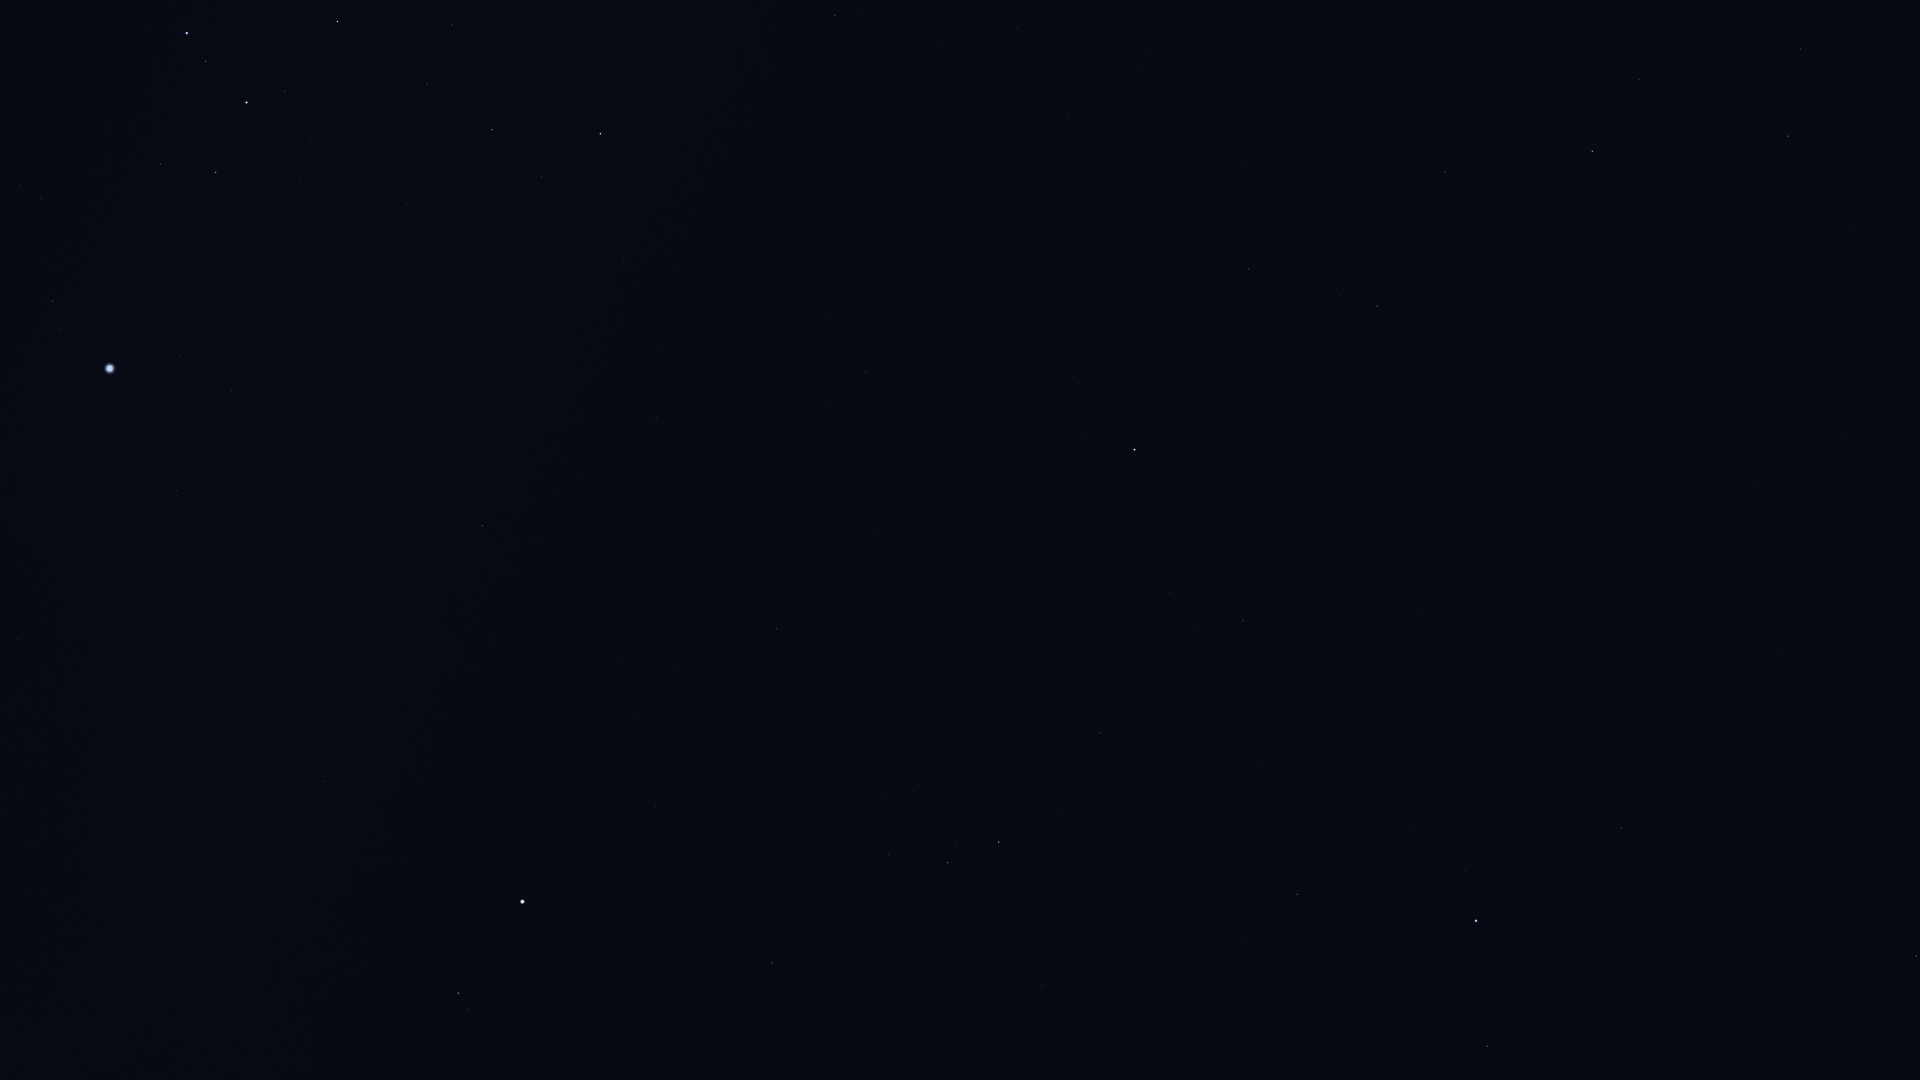

Values plotted in this chart, from the file beside it:
Star_ID, Name, X, Y
17847, Atlas, 1675, 846
30419, HIP 30419, 22, 964
30867, HIP 30867, 18, 639
31216, HIP 31216, 97, 1029
31416, HIP 31416, 41, 199
31592, HIP 31592, 52, 301
32349, Sirius, 110, 368
32533, HIP 32533, 197, 1031
33160, HIP 33160, 176, 491
33165, HIP 33165, 161, 171
33347, HIP 33347, 180, 356
33579, Adhara, 187, 33
33719, Citalá, 233, 663
33856, Nganurganity, 205, 61
34045, Muliphein, 231, 391
34444, Wezen, 246, 102
34769, HIP 34769, 324, 781
35037, HIP 35037, 285, 91
35904, Aludra, 337, 21
36188, Gomeisa, 458, 993
37279, Procyon, 522, 902
37447, HIP 37447, 482, 526
38146, HIP 38146, 490, 128
38170, Azmidi, 492, 130
39211, HIP 39211, 634, 714
39757, Tureis, 600, 134
39863, HIP 39863, 674, 667
40526, Tarf, 772, 963
42402, Minchir, 885, 795
42446, Gakyid, 929, 1034
43109, Ashlesha, 947, 863
43409, HIP 43409, 835, 15
44066, Acubens, 1042, 986
45336, HIP 45336, 1100, 733
45751, HIP 45751, 1072, 377
46390, Alphard, 1134, 450
47431, Ukdah, 1243, 621
47508, Subra, 1297, 894
48356, Zhang, 1248, 269
48615, Felis, 1246, 161
48711, Bibhā, 1331, 536
49641, HIP 49641, 1421, 608
49669, Regulus, 1476, 921
49841, HIP 49841, 1377, 306
51069, HIP 51069, 1445, 172
51437, HIP 51437, 1561, 575
52943, HIP 52943, 1592, 151
53740, Alkes, 1639, 80
54158, Dingolay, 1773, 482
54879, Chertan, 1916, 956
55282, HIP 55282, 1788, 136
55664, Shama, 1909, 481
55687, HIP 55687, 1851, 230
55705, HIP 55705, 1800, 49
